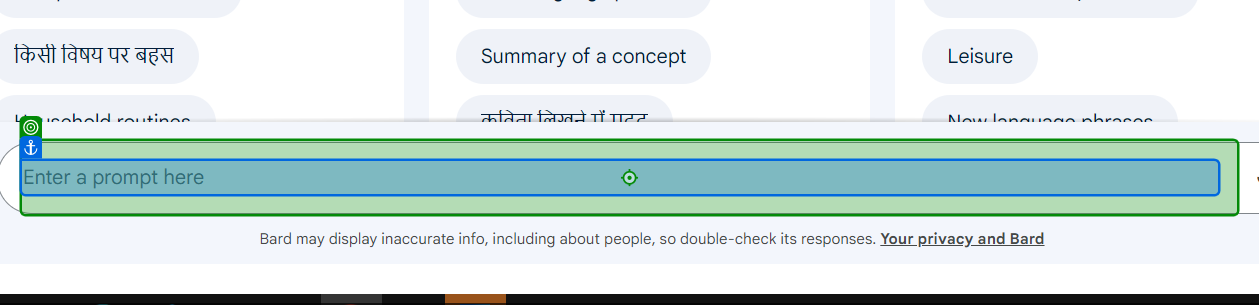
Workflow: Main

Step 1: type "what is ai vs rpa vs ml vs ds[k(Enter)]" into the element in window 'Bard' (chrome.exe)

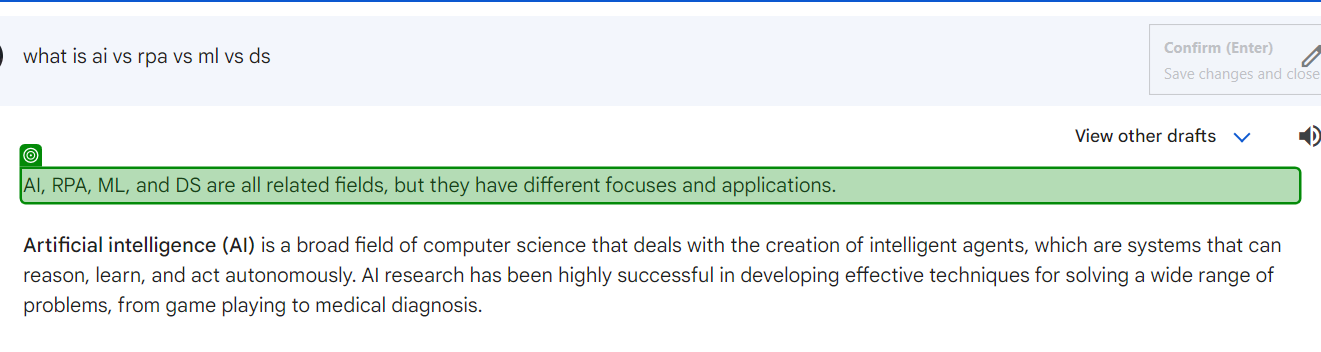
Step 2: check the paragraph in window 'Bard' (chrome.exe)

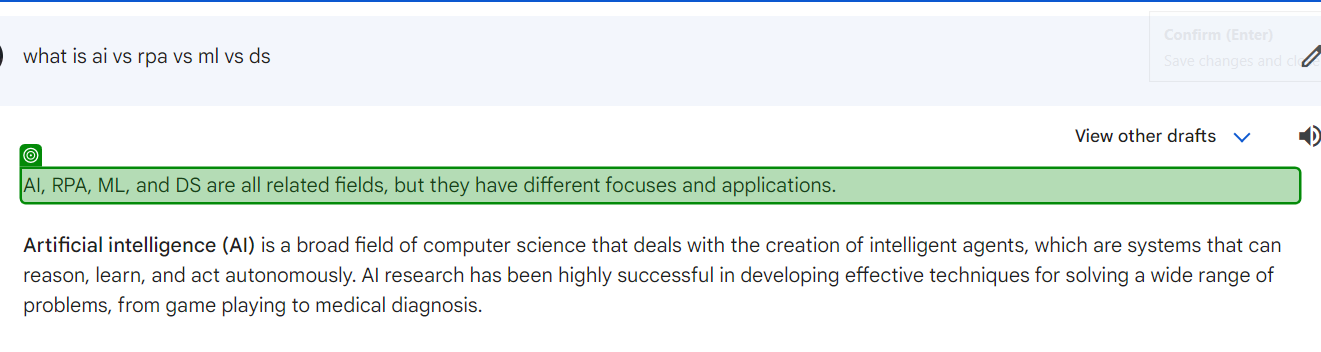
Step 3: get-text from the paragraph in window 'Bard' (chrome.exe)
